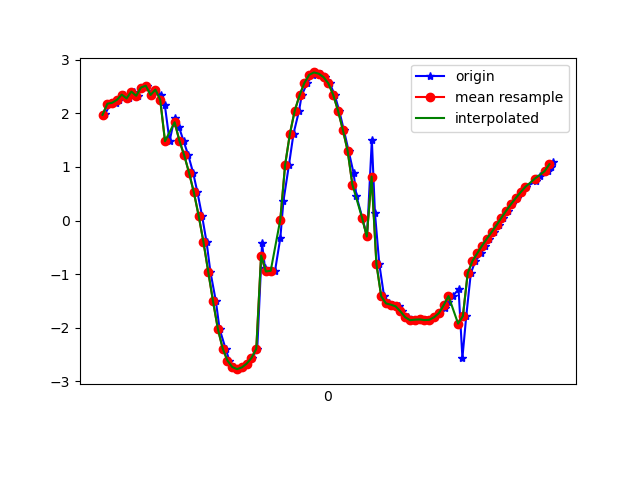

The file beside this chart, header and first rows:
1617819189420, 514832990708616, 1.9632639, -0.930874, 9.556102
1617819189430, 514833009939386, 1.981, -0.9721, 9.548
1617819189453, 514833029170156, 2.179, -0.9681, 9.506
1617819189475, 514833048400926, 2.196, -0.9736, 9.501
1617819189488, 514833067631696, 2.252, -1.04, 9.481
1617819189509, 514833086862466, 2.348, -1.057, 9.456
1617819189531, 514833106093236, 2.278, -1.144, 9.463
1617819189551, 514833125324006, 2.405, -1.373, 9.4
1617819189568, 514833144554776, 2.327, -1.788, 9.35
1617819189584, 514833163785546, 2.481, -2.3, 9.197
1617819189605, 514833183016316, 2.515, -2.931, 9.007
1617819189627, 514833202247086, 2.342, -3.639, 8.793
1617819189640, 514833221477856, 2.442, -4.357, 8.432
1617819189664, 514833240708626, 2.347, -5.169, 7.988
1617819189679, 514833259939396, 2.163, -6.184, 7.288
1617819189699, 514833279170166, 1.48, -6.919, 6.78
1617819189720, 514833298400936, 1.921, -7.861, 5.527
1617819189738, 514833317631706, 1.746, -8.651, 4.261
1617819189757, 514833336862476, 1.488, -9.226, 2.95
1617819189777, 514833356093246, 1.216, -9.584, 1.645
1617819189797, 514833375324016, 0.893, -9.758, 0.1411
1617819189815, 514833394554786, 0.5267, -9.667, -1.522
1617819189834, 514833413785556, 0.09234, -9.264, -3.195
1617819189853, 514833433016326, -0.4004, -8.628, -4.631
1617819189869, 514833452247096, -0.9565, -7.937, -5.668
1617819189892, 514833471477866, -1.508, -7.337, -6.32
1617819189907, 514833490708636, -2.019, -6.915, -6.644
1617819189932, 514833509939406, -2.386, -6.662, -6.78
1617819189948, 514833529170176, -2.611, -6.522, -6.832
1617819189968, 514833548400946, -2.731, -6.472, -6.834
1617819189983, 514833567631716, -2.771, -6.45, -6.838
1617819190006, 514833586862486, -2.738, -6.4, -6.898
1617819190020, 514833606093256, -2.667, -6.247, -7.064
1617819190043, 514833625324026, -2.562, -6.003, -7.311
1617819190064, 514833644554796, -2.391, -5.731, -7.581
1617819190084, 514833663785566, -0.4244, -6.179, -7.595
1617819190096, 514833683016336, -0.8785, -5.727, -7.904
1617819190118, 514833702247106, -0.9493, -5.463, -8.081
1617819190138, 514833721477876, -0.9364, -5.242, -8.227
1617819190160, 514833740708646, -0.3271, -5.324, -8.221
1617819190173, 514833759939416, 0.3639, -5.6, -8.034
1617819190196, 514833779170186, 1.039, -6.055, -7.635
1617819190215, 514833798400956, 1.622, -6.621, -7.04
1617819190238, 514833817631726, 2.048, -7.169, -6.361
1617819190249, 514833836862496, 2.335, -7.646, -5.668
1617819190272, 514833856093266, 2.565, -8.025, -5.006
1617819190294, 514833875324036, 2.717, -8.326, -4.398
1617819190306, 514833894554806, 2.762, -8.561, -3.889
1617819190328, 514833913785576, 2.739, -8.747, -3.469
1617819190345, 514833933016346, 2.675, -8.925, -3.039
1617819190366, 514833952247116, 2.558, -9.132, -2.472
1617819190386, 514833971477886, 2.347, -9.355, -1.737
1617819190405, 514833990708656, 2.052, -9.542, -0.8835
1617819190424, 514834009939426, 1.697, -9.652, 0.01173
1617819190444, 514834029170196, 1.305, -9.671, 0.8954
1617819190465, 514834048400966, 0.8846, -9.577, 1.88
1617819190477, 514834067631736, 0.4552, -9.28, 3.117
1617819190501, 514834086862506, 0.05629, -8.668, 4.572
1617819190521, 514834106093276, -0.2965, -7.729, 6.018
1617819190541, 514834125324046, 1.505, -7.099, 6.587
1617819190554, 514834144554816, 0.1379, -5.621, 8.027
... 38 more rows
